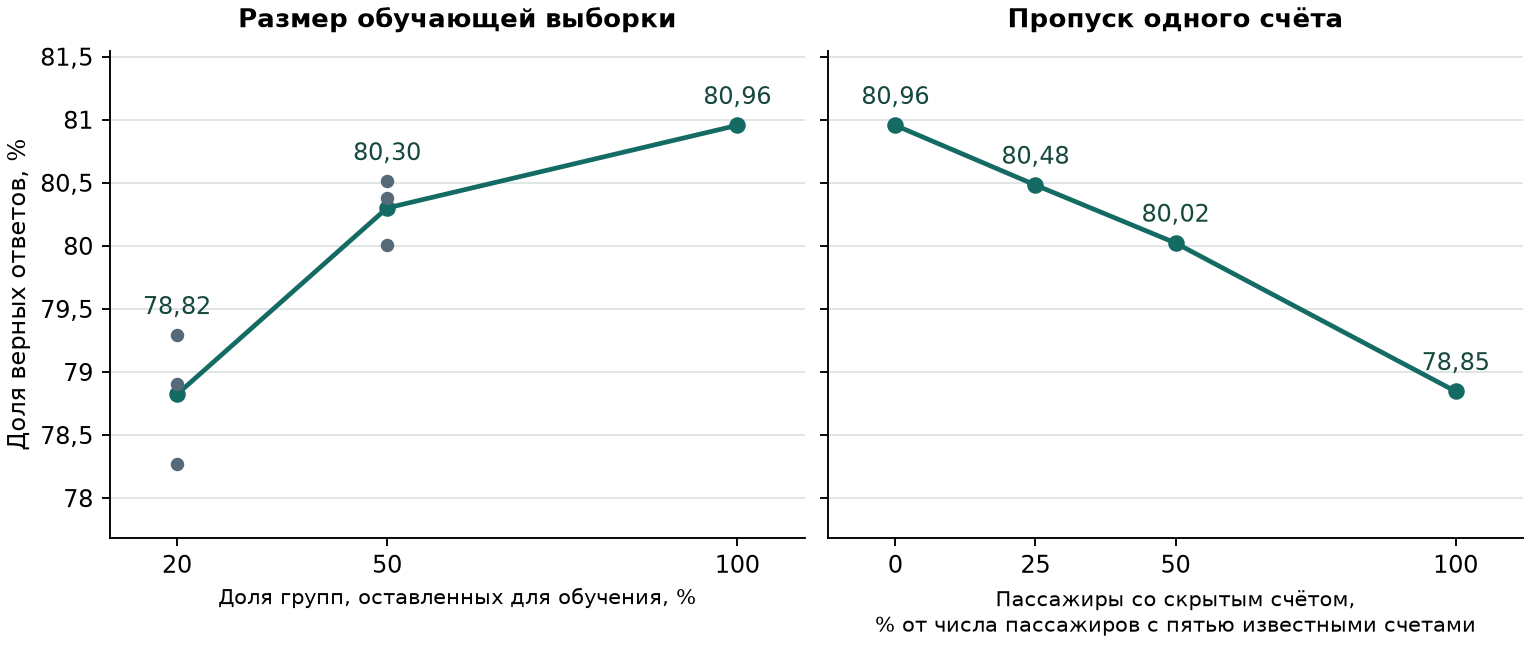

Values plotted in this chart, from the file beside it:
check, percent, subset_seed, n_validation, accuracy, delta_pp, n_masked, n_masked_positive, fixed, introduced, flips, n_complete, complete_correct_before, complete_correct_after
missing_bill, 0, , 6968, 0.8096, 0, 0, 0, 0, 0, 0, 6242, 5078, 5078
missing_bill, 25, , 6968, 0.8048, -0.4736, 1560, 551, 21, 54, 75, 6242, 5078, 5045
missing_bill, 50, , 6968, 0.8002, -0.9329, 3121, 1112, 40, 105, 145, 6242, 5078, 5013
missing_bill, 100, , 6968, 0.7885, -2.11, 6242, 2184, 82, 229, 311, 6242, 5078, 4931
training_groups, 20, 101, 6968, 0.7827, -2.684, 0, 0, 319, 506, 825, 6242, 5078, 4915
training_groups, 20, 202, 6968, 0.7929, -1.665, 0, 0, 353, 469, 822, 6242, 5078, 4960
training_groups, 20, 303, 6968, 0.789, -2.052, 0, 0, 303, 446, 749, 6242, 5078, 4950
training_groups, 50, 101, 6968, 0.8001, -0.9473, 0, 0, 231, 297, 528, 6242, 5078, 5016
training_groups, 50, 202, 6968, 0.8051, -0.4449, 0, 0, 249, 280, 529, 6242, 5078, 5049
training_groups, 50, 303, 6968, 0.8038, -0.5739, 0, 0, 228, 268, 496, 6242, 5078, 5036
training_groups, 100, , 6968, 0.8096, 0, 0, 0, 0, 0, 0, 6242, 5078, 5078
